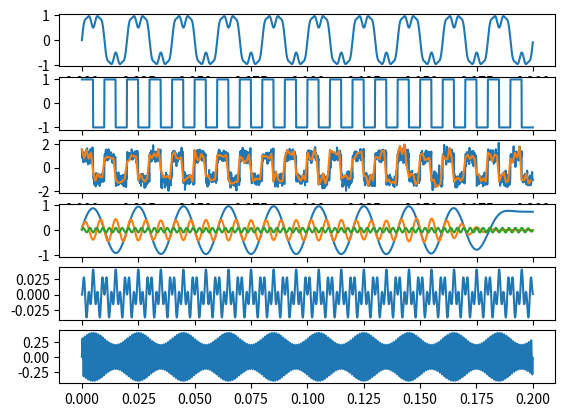

Source code (Python):
import numpy as np
from numpy import ndarray
from scipy import signal
import matplotlib.pyplot as plt


def gen_time(fs, t):
    return np.array(np.linspace(0, t, int(fs * t), endpoint=False))


def gen_pll(fs, t, f, a):
    t_array = gen_time(fs, t)
    return t_array, a * signal.square(2 * np.pi * f * t_array)


def gen_sine(fs, t, f, a):
    t_array = gen_time(fs, t)
    return t_array, a * np.sin(2 * np.pi * f * t_array)


def awgn(x, snr, seed=7):
    '''
    加入高斯白噪声 Additive White Gaussian Noise
    :param x: 原始信号
    :param snr: 信噪比
    :return: 加入噪声后的信号
    '''
    np.random.seed(seed)  # 设置随机种子
    snr = 10 ** (snr / 10.0)
    xpower = np.sum(x ** 2) / len(x)
    npower = xpower / snr
    noise = np.random.randn(len(x)) * np.sqrt(npower)
    return x + noise


def lpf(data, fs, fp, digital=False):
    sos = signal.butter(8, fp, 'lowpass', fs=fs, output='sos')
    if digital:
        return signal.sosfilt(sos, data)
    else:
        return signal.sosfiltfilt(sos, data)


def bpf(data, fs, fc, fp, digital=False):
    fp1 = fc - fp / 2
    fp2 = fc + fp / 2
    sos = signal.butter(8, [fp1, fp2], 'bandpass', fs=fs, output='sos')
    if digital:
        return signal.sosfilt(sos, data)
    else:
        return signal.sosfiltfilt(sos, data)


def hpf(data, fs, fp, digital=False):
    sos = signal.butter(8, fp, 'highpass', fs=fs, output='sos')
    if digital:
        return signal.sosfilt(sos, data)
    else:
        return signal.sosfiltfilt(sos, data)


def mix(data1, data2):
    return data1 * data2


def resample(data: ndarray, down):
    if data.ndim == 1:
        return data[::down]
    elif data.ndim == 2:
        return data[:, ::down]
    else:
        raise TypeError


if __name__ == '__main__':
    t1, s11 = gen_sine(10000, 0.2, 50, 1)
    _, s12 = gen_sine(10000, 0.2, 150, 0.4)
    _, s13 = gen_sine(10000, 0.2, 350, 0.1)
    s1 = s11 + s12 + s13
    m1 = mix(s12, s13)

    t2, s2 = gen_pll(10000, 0.2, 100, 1)
    s3 = awgn(s2, 10)
    t2r = resample(t2, 10)
    s3r = resample(s3, 10)

    s4 = lpf(s1, 10000, 60)
    s4d = lpf(s1, 10000, 60, digital=True)
    s5 = bpf(s1, 10000, 150, 50)
    s6 = hpf(s1, 10000, 300)

    t3, s71 = gen_sine(100000, 0.2, 50, 0.1)
    _, s72 = gen_sine(100000, 0.2, 1000, 1)
    s71 = s71 + 0.3
    s7 = mix(s71, s72)

    ax1 = plt.subplot(611)
    ax1.plot(t1, s1)
    ax2 = plt.subplot(612)
    ax2.plot(t2, s2)
    ax3 = plt.subplot(613)
    ax3.plot(t2, s3)
    ax3.plot(t2r, s3r)
    ax4 = plt.subplot(614)
    ax4.plot(t1, s4)
    ax4.plot(t1, s5)
    ax4.plot(t1, s6)
    ax5 = plt.subplot(615)
    ax5.plot(t2, m1)
    ax6 = plt.subplot(616)
    ax6.plot(t3, s7)
    plt.show()
